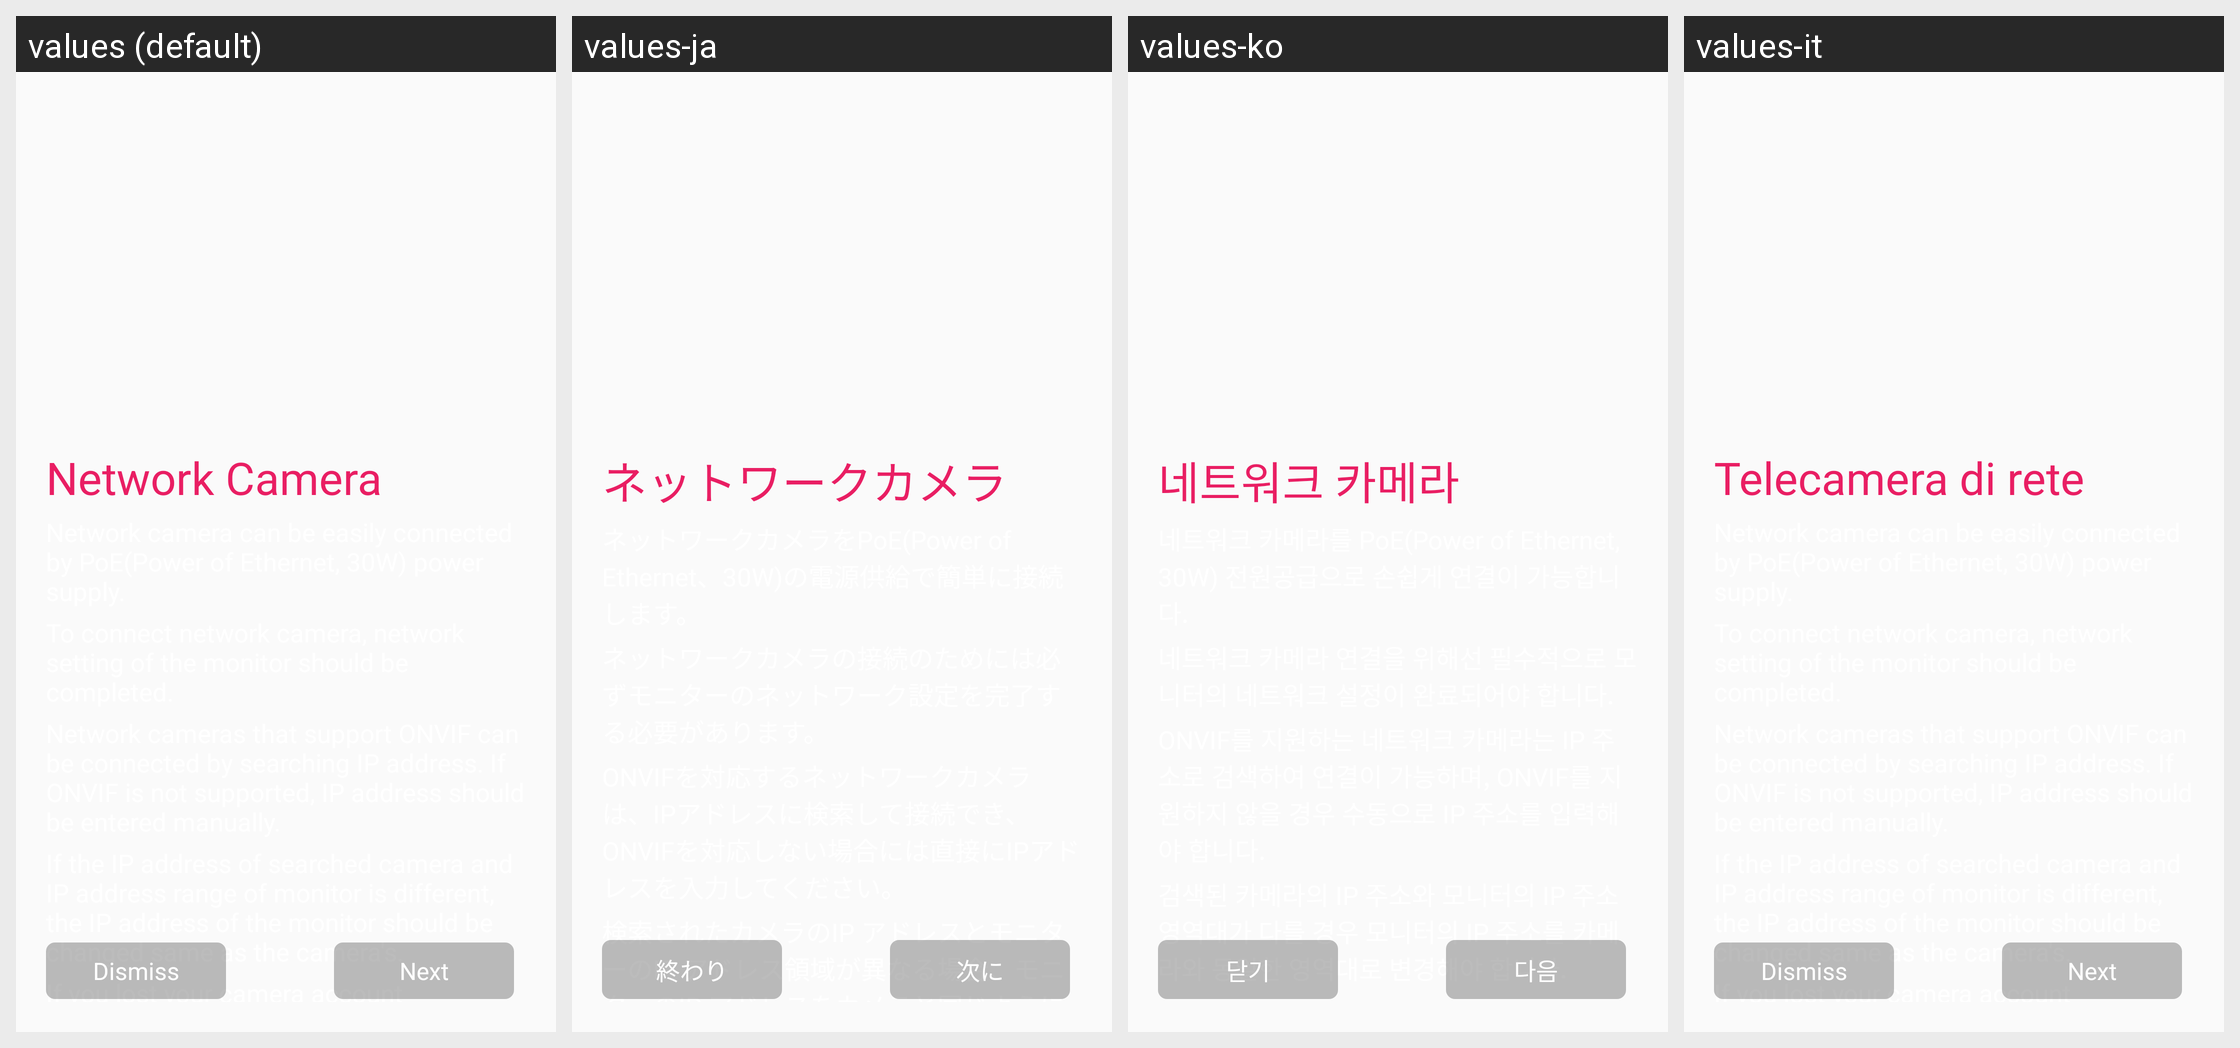

The same Android screen rendered under several of its app's locales, left to right. List the strings drawn on it with the default value and each locale's translation.
Android screen res/layout/factory_network.xml rendered under 4 locales, left to right: values (default), values-ja, values-ko, values-it. Device: Nexus 5 (rendered at 1080×1920; each locale shown at half size, 540×960, under a caption strip naming it); theme AppTheme.
Other locales in the repository, not shown: values-de, values-en.
Strings drawn on this screen, with the default value and each locale's value (text and hints the layout hard-codes, and strings that could not be matched under every locale, appear in the picture but are not listed):

network_camera
  values: Network Camera
  values-ja: ネットワークカメラ
  values-ko: 네트워크 카메라
  values-it: Telecamera di rete

factory_network_string4
  values: If the IP address of searched camera and IP address range of monitor is different, the IP address of the monitor should be changed same as the camera's. 
  values-ja: 検索されたカメラのIP アドレスとモニターのIP アドレス領域が異なる場合、モニターのIP アドレスをカメラと同じように変更しなければなりません。
  values-ko: 검색된 카메라의 IP 주소와 모니터의 IP 주소 영역대가 다를 경우 모니터의 IP 주소를 카메라와 동일한 영역대로 변경해야 합니다.
  values-it: If the IP address of searched camera and IP address range of monitor is different, the IP address of the monitor should be changed same as the camera's. 

dismiss
  values: Dismiss
  values-ja: 終わり
  values-ko: 닫기
  values-it: Dismiss

next
  values: Next
  values-ja: 次に
  values-ko: 다음
  values-it: Next
